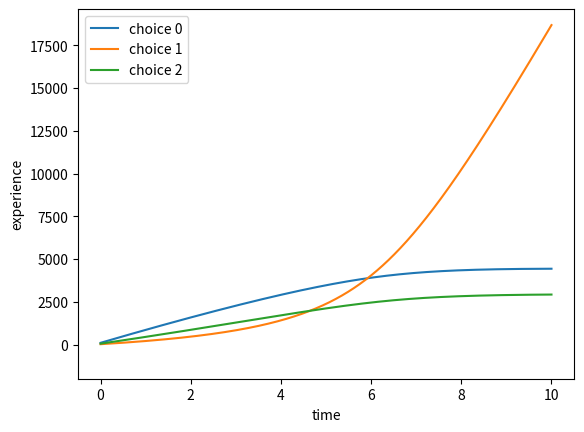

Source code (Python):
import numpy as np
import matplotlib.pyplot as plt
from scipy.integrate import odeint


class SystemDynamics:
    """
    This class replicates the model in Dussutour (2009)
    This follows an ODE model, see equation 3.2 in the model
    """

    def __init__(self, number_of_agents, k, alpha, utility_of_choices, initial_experiences,
                 discount_rate = 0.0):
        """

        :param number_of_agents: an integer with the total number of agents
        :param k: see equation 3.1
        :param alpha: see equation 3.1
        :param utility_of_choices: an array telling about how good each choice is
        :param initial_experiences: an array telling the initial experiences of choices
        :param discount_rate: a number between 0 and 1
        """
        assert 0 <= discount_rate <= 1, "Discount rate should be between 0 and 1"

        self.number_of_agents = number_of_agents
        self.k = k
        self.alpha = alpha  # model parameter
        self.utility_of_choices = np.array(utility_of_choices)
        self.experiences_of_choices = np.array(initial_experiences)
        self.discount_rate = discount_rate  # evaporation rate

        # get the total number of options avaliable to the agents
        self.options = len(utility_of_choices)

    # numpy linspace parameters are as (start value , stop value, number of values)
    # for example linspace(0, 0.001, 50) will generate 50 values between 0 and 0.001
    #--------------------------
    # this function solves the differential equation as mentioned in the paper
    def solve(self, time_vector=np.linspace(0, 10, 10000), noise_standard_deviation=10):

        # initial rate is dependent upon the initial parameters
        # level of noise is sampled from a normal distribution
        # ----------------
        step = 0
        soln = odeint(rate_of_experience, self.experiences_of_choices, time_vector,
                      args=(self.number_of_agents, self.alpha, self.k,self.discount_rate,
                            noise_standard_deviation, self.options, self.utility_of_choices, step), mxstep = 500)

        for i in range(self.options):
            plt.plot(time_vector, soln[:, i], label=("choice " + str(i)))

        #plt.rc('lines', linewidth=2.0)
        plt.ylim(ymin=-2000)
        plt.xlabel('time')
        plt.ylabel('experience')
        plt.legend()
        plt.show()



def rate_of_experience(experience, t, number_of_agents, alpha, k, discount_rate,
                       noise_standard_deviation, options, utility_of_choices, step):

    # Equation 3.1 starts (this is pi)
    # calculate the probability based upon the initial experiences

    base = np.sum(np.power((experience + k), alpha))

    # calculate probability
    options_probability = (np.power((experience + k), alpha)) / base

    # Equation 3.1 ends
    pi_qi_flux = options_probability * utility_of_choices * number_of_agents

    row_ci = discount_rate * experience

    experience = pi_qi_flux - row_ci

    return experience



def main():
    sysd = SystemDynamics(number_of_agents= 100, k = 0.5, alpha = 2, utility_of_choices= [10, 50, 20],
                          initial_experiences= [100, 20, 50], discount_rate=0.01)
    sysd.solve()


if __name__ == "__main__":
    main()


